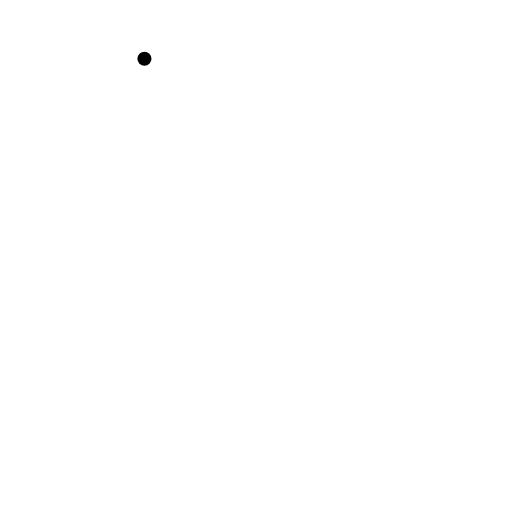
t = 0.00 s
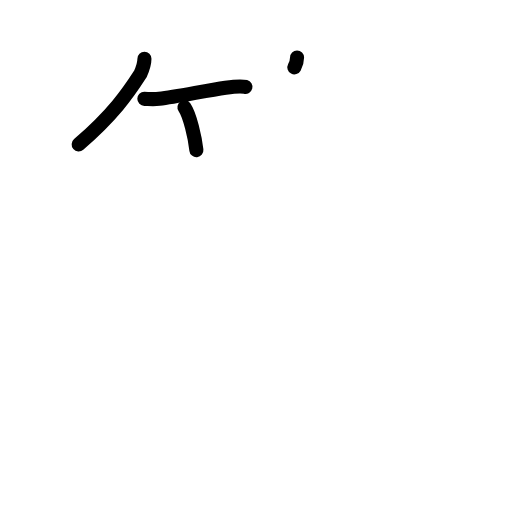
t = 3.38 s
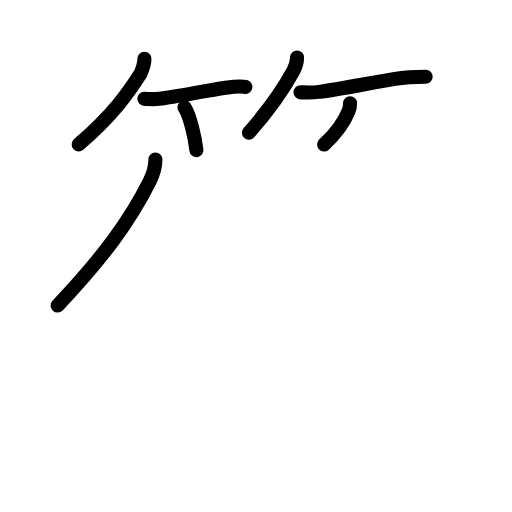
t = 6.88 s
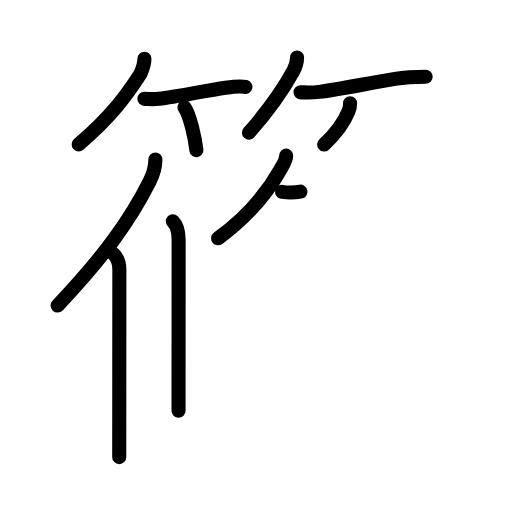
t = 10.25 s
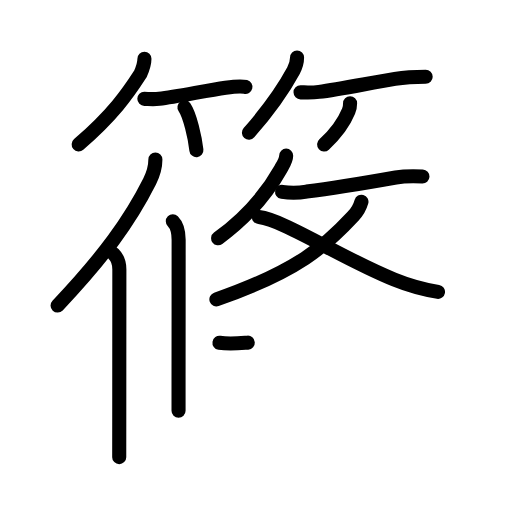
t = 13.25 s
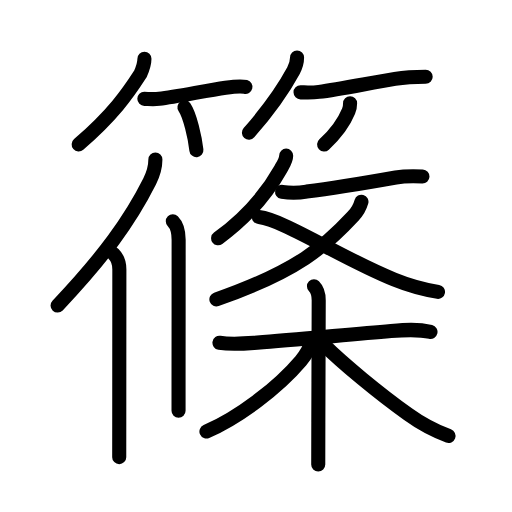
t = 17.00 s

The animated SVG that drew these frames (rendered in a browser with its animation timeline set to each time). Animation: 56 SMIL elements (animate=56); one cycle of 17.00 s.

<?xml version="1.0" encoding="UTF-8"?>
<!--
AniKanjiVG is licensed by CC-BY-SA Paul C. Sommerhoff (https://bitbucket.org/sommerhoff/anikanjivg).
AniKanjiVG uses KanjiVG which is licensed by CC-BY-SA Ulrich Apel (http://kanjivg.tagaini.net).
See also http://creativecommons.org/licenses/by-sa/3.0/
-->
<svg xmlns:kvg='http://kanjivg.tagaini.net' xmlns='http://www.w3.org/2000/svg' width='109' height='109' viewBox='0 0 109 109' style='fill:none;stroke:#000000;stroke-width:3;stroke-linecap:round;stroke-linejoin:round;' id="kvg:kanji_07be0"><g id="kvg:07be0" kvg:element="篠"><g id="kvg:07be0-g1" kvg:element="竹" kvg:variant="true" kvg:position="top" kvg:radical="general"><g id="kvg:07be0-g2" kvg:position="left"><path id="kvg:07be0-s1" kvg:type="㇒" d="M30.75,12.5c0,1.25-0.41,2.23-0.88,3.27c-2.62,4.1-5.87,8.73-13.12,14.98"><animate attributeName="d" begin="0.0s" dur="0.5s" from="M30.75,12.5C30.75,12.5,30.75,12.5,30.75,12.5" to="M30.75,12.5c0,1.25-0.41,2.23-0.88,3.27" />
<animate attributeName="d" begin="0.5s" dur="0.5s" from="M30.75,12.5c0,1.25-0.41,2.23-0.88,3.27c0,0,0,0,0,0,0" to="M30.75,12.5c0,1.25-0.41,2.23-0.88,3.27c-2.62,4.1-5.87,8.73-13.12,14.98" />
</path>
<path id="kvg:07be0-s2" kvg:type="㇐b" d="M30.73,21.04c0.74,0,1.84,0.15,3.16-0.01c3.74-0.45,10.02-1.77,14.13-2.36c1.74-0.25,3.23-0.42,4.23-0.17"><animate attributeName="d" begin="1.0s" dur="0.3333333333333333s" from="M30.73,21.04C30.73,21.04,30.73,21.04,30.73,21.04" to="M30.73,21.04c0.74,0,1.84,0.15,3.16-0.01" />
<animate attributeName="d" begin="1.3333333333333333s" dur="0.3333333333333333s" from="M30.73,21.04c0.74,0,1.84,0.15,3.16-0.01c0,0,0,0,0,0,0" to="M30.73,21.04c0.74,0,1.84,0.15,3.16-0.01c3.74-0.45,10.02-1.77,14.13-2.36" />
<animate attributeName="d" begin="1.6666666666666665s" dur="0.3333333333333333s" from="M30.73,21.04c0.74,0,1.84,0.15,3.16-0.01c3.74-0.45,10.02-1.77,14.13-2.36c0,0,0,0,0,0,0" to="M30.73,21.04c0.74,0,1.84,0.15,3.16-0.01c3.74-0.45,10.02-1.77,14.13-2.36c1.74-0.25,3.23-0.42,4.23-0.17" />
<animate attributeName="d" begin="0s" dur="1.0s" from="M-100,-100" to="M-100,-100" />
</path>
<path id="kvg:07be0-s3" kvg:type="㇔/㇑" d="M39.27,22.83c1.16,1.7,2.25,6.49,2.54,9.13"><animate attributeName="d" begin="2.0s" dur="1.0s" from="M39.27,22.83C39.27,22.83,39.27,22.83,39.27,22.83" to="M39.27,22.83c1.16,1.7,2.25,6.49,2.54,9.13" />
<animate attributeName="d" begin="0s" dur="2.0s" from="M-100,-100" to="M-100,-100" />
</path>
</g>
<g id="kvg:07be0-g3" kvg:position="right"><path id="kvg:07be0-s4" kvg:type="㇒" d="M63.24,12.25c0,1.12-0.3,1.92-0.76,2.79C60,19.62,57.5,23.12,53,28.25"><animate attributeName="d" begin="3.0s" dur="0.5s" from="M63.24,12.25C63.24,12.25,63.24,12.25,63.24,12.25" to="M63.24,12.25c0,1.12-0.3,1.92-0.76,2.79" />
<animate attributeName="d" begin="3.5s" dur="0.5s" from="M63.24,12.25c0,1.12-0.3,1.92-0.76,2.79c0,0,0,0,0,0,0" to="M63.24,12.25c0,1.12-0.3,1.92-0.76,2.79C60,19.62,57.5,23.12,53,28.25" />
<animate attributeName="d" begin="0s" dur="3.0s" from="M-100,-100" to="M-100,-100" />
</path>
<path id="kvg:07be0-s5" kvg:type="㇐b" d="M63.98,19.66c0.92,0,2.29,0.11,3.92-0.1c4.49-0.6,11.04-1.93,16.18-2.76c2.61-0.42,5.1-0.46,6.54-0.46"><animate attributeName="d" begin="4.0s" dur="0.3333333333333333s" from="M63.98,19.66C63.98,19.66,63.98,19.66,63.98,19.66" to="M63.98,19.66c0.92,0,2.29,0.11,3.92-0.1" />
<animate attributeName="d" begin="4.333333333333333s" dur="0.3333333333333333s" from="M63.98,19.66c0.92,0,2.29,0.11,3.92-0.1c0,0,0,0,0,0,0" to="M63.98,19.66c0.92,0,2.29,0.11,3.92-0.1c4.49-0.6,11.04-1.93,16.18-2.76" />
<animate attributeName="d" begin="4.666666666666667s" dur="0.3333333333333333s" from="M63.98,19.66c0.92,0,2.29,0.11,3.92-0.1c4.49-0.6,11.04-1.93,16.18-2.76c0,0,0,0,0,0,0" to="M63.98,19.66c0.92,0,2.29,0.11,3.92-0.1c4.49-0.6,11.04-1.93,16.18-2.76c2.61-0.42,5.1-0.46,6.54-0.46" />
<animate attributeName="d" begin="0s" dur="4.0s" from="M-100,-100" to="M-100,-100" />
</path>
<path id="kvg:07be0-s6" kvg:type="㇒/㇚" d="M74.53,22c0,0.75-0.06,1.13-0.32,1.66c-0.73,1.78-2.33,4.47-5.21,7.09"><animate attributeName="d" begin="5.0s" dur="0.5s" from="M74.53,22C74.53,22,74.53,22,74.53,22" to="M74.53,22c0,0.75-0.06,1.13-0.32,1.66" />
<animate attributeName="d" begin="5.5s" dur="0.5s" from="M74.53,22c0,0.75-0.06,1.13-0.32,1.66c0,0,0,0,0,0,0" to="M74.53,22c0,0.75-0.06,1.13-0.32,1.66c-0.73,1.78-2.33,4.47-5.21,7.09" />
<animate attributeName="d" begin="0s" dur="5.0s" from="M-100,-100" to="M-100,-100" />
</path>
</g>
</g>
<g id="kvg:07be0-g4" kvg:element="條" kvg:position="bottom"><g id="kvg:07be0-g5" kvg:element="攸" kvg:part="1" kvg:position="left"><g id="kvg:07be0-g6" kvg:element="亻" kvg:variant="true" kvg:original="人" kvg:position="left"><path id="kvg:07be0-s7" kvg:type="㇒" d="M33.08,33.97c0,1.41-0.56,3.33-1.22,4.65c-4.24,8.45-9.88,16.14-19.6,26.43"><animate attributeName="d" begin="6.0s" dur="0.5s" from="M33.08,33.97C33.08,33.97,33.08,33.97,33.08,33.97" to="M33.08,33.97c0,1.41-0.56,3.33-1.22,4.65" />
<animate attributeName="d" begin="6.5s" dur="0.5s" from="M33.08,33.97c0,1.41-0.56,3.33-1.22,4.65c0,0,0,0,0,0,0" to="M33.08,33.97c0,1.41-0.56,3.33-1.22,4.65c-4.24,8.45-9.88,16.14-19.6,26.43" />
<animate attributeName="d" begin="0s" dur="6.0s" from="M-100,-100" to="M-100,-100" />
</path>
<path id="kvg:07be0-s8" kvg:type="㇑" d="M24.17,54.05c0.95,0.95,1.24,2.29,1.24,3.3c0,8.05-0.02,20.63-0.02,30.27c0,3.87-0.01,7.26-0.01,9.7"><animate attributeName="d" begin="7.0s" dur="0.3333333333333333s" from="M24.17,54.05C24.17,54.05,24.17,54.05,24.17,54.05" to="M24.17,54.05c0.95,0.95,1.24,2.29,1.24,3.3" />
<animate attributeName="d" begin="7.333333333333333s" dur="0.3333333333333333s" from="M24.17,54.05c0.95,0.95,1.24,2.29,1.24,3.3c0,0,0,0,0,0,0" to="M24.17,54.05c0.95,0.95,1.24,2.29,1.24,3.3c0,8.05-0.02,20.63-0.02,30.27" />
<animate attributeName="d" begin="7.666666666666667s" dur="0.3333333333333333s" from="M24.17,54.05c0.95,0.95,1.24,2.29,1.24,3.3c0,8.05-0.02,20.63-0.02,30.27c0,0,0,0,0,0,0" to="M24.17,54.05c0.95,0.95,1.24,2.29,1.24,3.3c0,8.05-0.02,20.63-0.02,30.27c0,3.87-0.01,7.26-0.01,9.7" />
<animate attributeName="d" begin="0s" dur="7.0s" from="M-100,-100" to="M-100,-100" />
</path>
</g>
<g id="kvg:07be0-g7" kvg:element="丨" kvg:position="right"><path id="kvg:07be0-s9" kvg:type="㇑" d="M36.79,47.09c0.93,0.93,1.24,2.41,1.24,3.97c0,8.13-0.01,20.97-0.02,29.19c0,3.42,0,6.05,0,7.2"><animate attributeName="d" begin="8.0s" dur="0.3333333333333333s" from="M36.79,47.09C36.79,47.09,36.79,47.09,36.79,47.09" to="M36.79,47.09c0.93,0.93,1.24,2.41,1.24,3.97" />
<animate attributeName="d" begin="8.333333333333334s" dur="0.3333333333333333s" from="M36.79,47.09c0.93,0.93,1.24,2.41,1.24,3.97c0,0,0,0,0,0,0" to="M36.79,47.09c0.93,0.93,1.24,2.41,1.24,3.97c0,8.13-0.01,20.97-0.02,29.19" />
<animate attributeName="d" begin="8.666666666666666s" dur="0.3333333333333333s" from="M36.79,47.09c0.93,0.93,1.24,2.41,1.24,3.97c0,8.13-0.01,20.97-0.02,29.19c0,0,0,0,0,0,0" to="M36.79,47.09c0.93,0.93,1.24,2.41,1.24,3.97c0,8.13-0.01,20.97-0.02,29.19c0,3.42,0,6.05,0,7.2" />
<animate attributeName="d" begin="0s" dur="8.0s" from="M-100,-100" to="M-100,-100" />
</path>
</g>
</g>
<g id="kvg:07be0-g8" kvg:position="right"><g id="kvg:07be0-g9" kvg:element="攸" kvg:part="2" kvg:position="top"><g id="kvg:07be0-g10" kvg:element="攴" kvg:variant="true" kvg:original="攵"><g id="kvg:07be0-g11" kvg:position="top"><path id="kvg:07be0-s10" kvg:type="㇒" d="M60.92,33.14c0,0.98-0.64,1.92-1.15,2.82C57.5,40,53.25,45.75,46.44,50.73"><animate attributeName="d" begin="9.0s" dur="0.5s" from="M60.92,33.14C60.92,33.14,60.92,33.14,60.92,33.14" to="M60.92,33.14c0,0.98-0.64,1.92-1.15,2.82" />
<animate attributeName="d" begin="9.5s" dur="0.5s" from="M60.92,33.14c0,0.98-0.64,1.92-1.15,2.82c0,0,0,0,0,0,0" to="M60.92,33.14c0,0.98-0.64,1.92-1.15,2.82C57.5,40,53.25,45.75,46.44,50.73" />
<animate attributeName="d" begin="0s" dur="9.0s" from="M-100,-100" to="M-100,-100" />
</path>
<path id="kvg:07be0-s11" kvg:type="㇐" d="M60.05,40.85c1.74,0.27,3.49,0.25,5.23-0.06c5.17-0.65,11.35-1.66,18.98-3.01c1.88-0.33,3.78-0.31,5.68-0.22"><animate attributeName="d" begin="10.0s" dur="0.3333333333333333s" from="M60.05,40.85C60.05,40.85,60.05,40.85,60.05,40.85" to="M60.05,40.85c1.74,0.27,3.49,0.25,5.23-0.06" />
<animate attributeName="d" begin="10.333333333333334s" dur="0.3333333333333333s" from="M60.05,40.85c1.74,0.27,3.49,0.25,5.23-0.06c0,0,0,0,0,0,0" to="M60.05,40.85c1.74,0.27,3.49,0.25,5.23-0.06c5.17-0.65,11.35-1.66,18.98-3.01" />
<animate attributeName="d" begin="10.666666666666666s" dur="0.3333333333333333s" from="M60.05,40.85c1.74,0.27,3.49,0.25,5.23-0.06c5.17-0.65,11.35-1.66,18.98-3.01c0,0,0,0,0,0,0" to="M60.05,40.85c1.74,0.27,3.49,0.25,5.23-0.06c5.17-0.65,11.35-1.66,18.98-3.01c1.88-0.33,3.78-0.31,5.68-0.22" />
<animate attributeName="d" begin="0s" dur="10.0s" from="M-100,-100" to="M-100,-100" />
</path>
</g>
<g id="kvg:07be0-g12" kvg:element="乂" kvg:position="bottom"><g id="kvg:07be0-g13" kvg:element="丿"><path id="kvg:07be0-s12" kvg:type="㇒" d="M76.95,42.94c-0.34,1.22-0.94,2.25-1.79,3.1c-5.91,6.36-11.69,11.61-29.09,17.7"><animate attributeName="d" begin="11.0s" dur="0.5s" from="M76.95,42.94C76.95,42.94,76.95,42.94,76.95,42.94" to="M76.95,42.94c-0.34,1.22-0.94,2.25-1.79,3.1" />
<animate attributeName="d" begin="11.5s" dur="0.5s" from="M76.95,42.94c-0.34,1.22-0.94,2.25-1.79,3.1c0,0,0,0,0,0,0" to="M76.95,42.94c-0.34,1.22-0.94,2.25-1.79,3.1c-5.91,6.36-11.69,11.61-29.09,17.7" />
<animate attributeName="d" begin="0s" dur="11.0s" from="M-100,-100" to="M-100,-100" />
</path>
</g>
<path id="kvg:07be0-s13" kvg:type="㇏" d="M55.12,46.21c5.32,0.58,18.05,9.01,28.78,13.28c3.02,1.23,6.14,2.11,9.35,2.64"><animate attributeName="d" begin="12.0s" dur="0.5s" from="M55.12,46.21C55.12,46.21,55.12,46.21,55.12,46.21" to="M55.12,46.21c5.32,0.58,18.05,9.01,28.78,13.28" />
<animate attributeName="d" begin="12.5s" dur="0.5s" from="M55.12,46.21c5.32,0.58,18.05,9.01,28.78,13.28c0,0,0,0,0,0,0" to="M55.12,46.21c5.32,0.58,18.05,9.01,28.78,13.28c3.02,1.23,6.14,2.11,9.35,2.64" />
<animate attributeName="d" begin="0s" dur="12.0s" from="M-100,-100" to="M-100,-100" />
</path>
</g>
</g>
</g>
<g id="kvg:07be0-g14" kvg:element="木" kvg:position="bottom"><path id="kvg:07be0-s14" kvg:type="㇐" d="M46.72,72.97c2.68,0.43,5.33,0.17,8.04-0.03c7.74-0.57,19.12-1.69,28.49-2.47c2.86-0.24,5.62-0.47,8.4,0.19"><animate attributeName="d" begin="13.0s" dur="0.3333333333333333s" from="M46.72,72.97C46.72,72.97,46.72,72.97,46.72,72.97" to="M46.72,72.97c2.68,0.43,5.33,0.17,8.04-0.03" />
<animate attributeName="d" begin="13.333333333333334s" dur="0.3333333333333333s" from="M46.72,72.97c2.68,0.43,5.33,0.17,8.04-0.03c0,0,0,0,0,0,0" to="M46.72,72.97c2.68,0.43,5.33,0.17,8.04-0.03c7.74-0.57,19.12-1.69,28.49-2.47" />
<animate attributeName="d" begin="13.666666666666666s" dur="0.3333333333333333s" from="M46.72,72.97c2.68,0.43,5.33,0.17,8.04-0.03c7.74-0.57,19.12-1.69,28.49-2.47c0,0,0,0,0,0,0" to="M46.72,72.97c2.68,0.43,5.33,0.17,8.04-0.03c7.74-0.57,19.12-1.69,28.49-2.47c2.86-0.24,5.62-0.47,8.4,0.19" />
<animate attributeName="d" begin="0s" dur="13.0s" from="M-100,-100" to="M-100,-100" />
</path>
<path id="kvg:07be0-s15" kvg:type="㇑" d="M66.84,60.95c0.86,0.86,1.01,2.05,1.01,2.99c0,3.26-0.05,16.53-0.08,25.93c-0.01,4.15-0.02,7.55-0.02,9"><animate attributeName="d" begin="14.0s" dur="0.3333333333333333s" from="M66.84,60.95C66.84,60.95,66.84,60.95,66.84,60.95" to="M66.84,60.95c0.86,0.86,1.01,2.05,1.01,2.99" />
<animate attributeName="d" begin="14.333333333333334s" dur="0.3333333333333333s" from="M66.84,60.95c0.86,0.86,1.01,2.05,1.01,2.99c0,0,0,0,0,0,0" to="M66.84,60.95c0.86,0.86,1.01,2.05,1.01,2.99c0,3.26-0.05,16.53-0.08,25.93" />
<animate attributeName="d" begin="14.666666666666666s" dur="0.3333333333333333s" from="M66.84,60.95c0.86,0.86,1.01,2.05,1.01,2.99c0,3.26-0.05,16.53-0.08,25.93c0,0,0,0,0,0,0" to="M66.84,60.95c0.86,0.86,1.01,2.05,1.01,2.99c0,3.26-0.05,16.53-0.08,25.93c-0.01,4.15-0.02,7.55-0.02,9" />
<animate attributeName="d" begin="0s" dur="14.0s" from="M-100,-100" to="M-100,-100" />
</path>
<path id="kvg:07be0-s16" kvg:type="㇒" d="M66.37,72.78c-0.62,1.72-1.18,2.68-2.31,4.01c-5,5.91-13.35,12.14-20.11,15.07"><animate attributeName="d" begin="15.0s" dur="0.5s" from="M66.37,72.78C66.37,72.78,66.37,72.78,66.37,72.78" to="M66.37,72.78c-0.62,1.72-1.18,2.68-2.31,4.01" />
<animate attributeName="d" begin="15.5s" dur="0.5s" from="M66.37,72.78c-0.62,1.72-1.18,2.68-2.31,4.01c0,0,0,0,0,0,0" to="M66.37,72.78c-0.62,1.72-1.18,2.68-2.31,4.01c-5,5.91-13.35,12.14-20.11,15.07" />
<animate attributeName="d" begin="0s" dur="15.0s" from="M-100,-100" to="M-100,-100" />
</path>
<path id="kvg:07be0-s17" kvg:type="㇏" d="M68.91,73.35c3.91,3.93,12.02,10.62,17.98,14.84c2.64,1.91,5.5,3.45,8.59,4.62"><animate attributeName="d" begin="16.0s" dur="0.5s" from="M68.91,73.35C68.91,73.35,68.91,73.35,68.91,73.35" to="M68.91,73.35c3.91,3.93,12.02,10.62,17.98,14.84" />
<animate attributeName="d" begin="16.5s" dur="0.5s" from="M68.91,73.35c3.91,3.93,12.02,10.62,17.98,14.84c0,0,0,0,0,0,0" to="M68.91,73.35c3.91,3.93,12.02,10.62,17.98,14.84c2.64,1.91,5.5,3.45,8.59,4.62" />
<animate attributeName="d" begin="0s" dur="16.0s" from="M-100,-100" to="M-100,-100" />
</path>
</g>
</g>
</g>
</g>
</svg>
